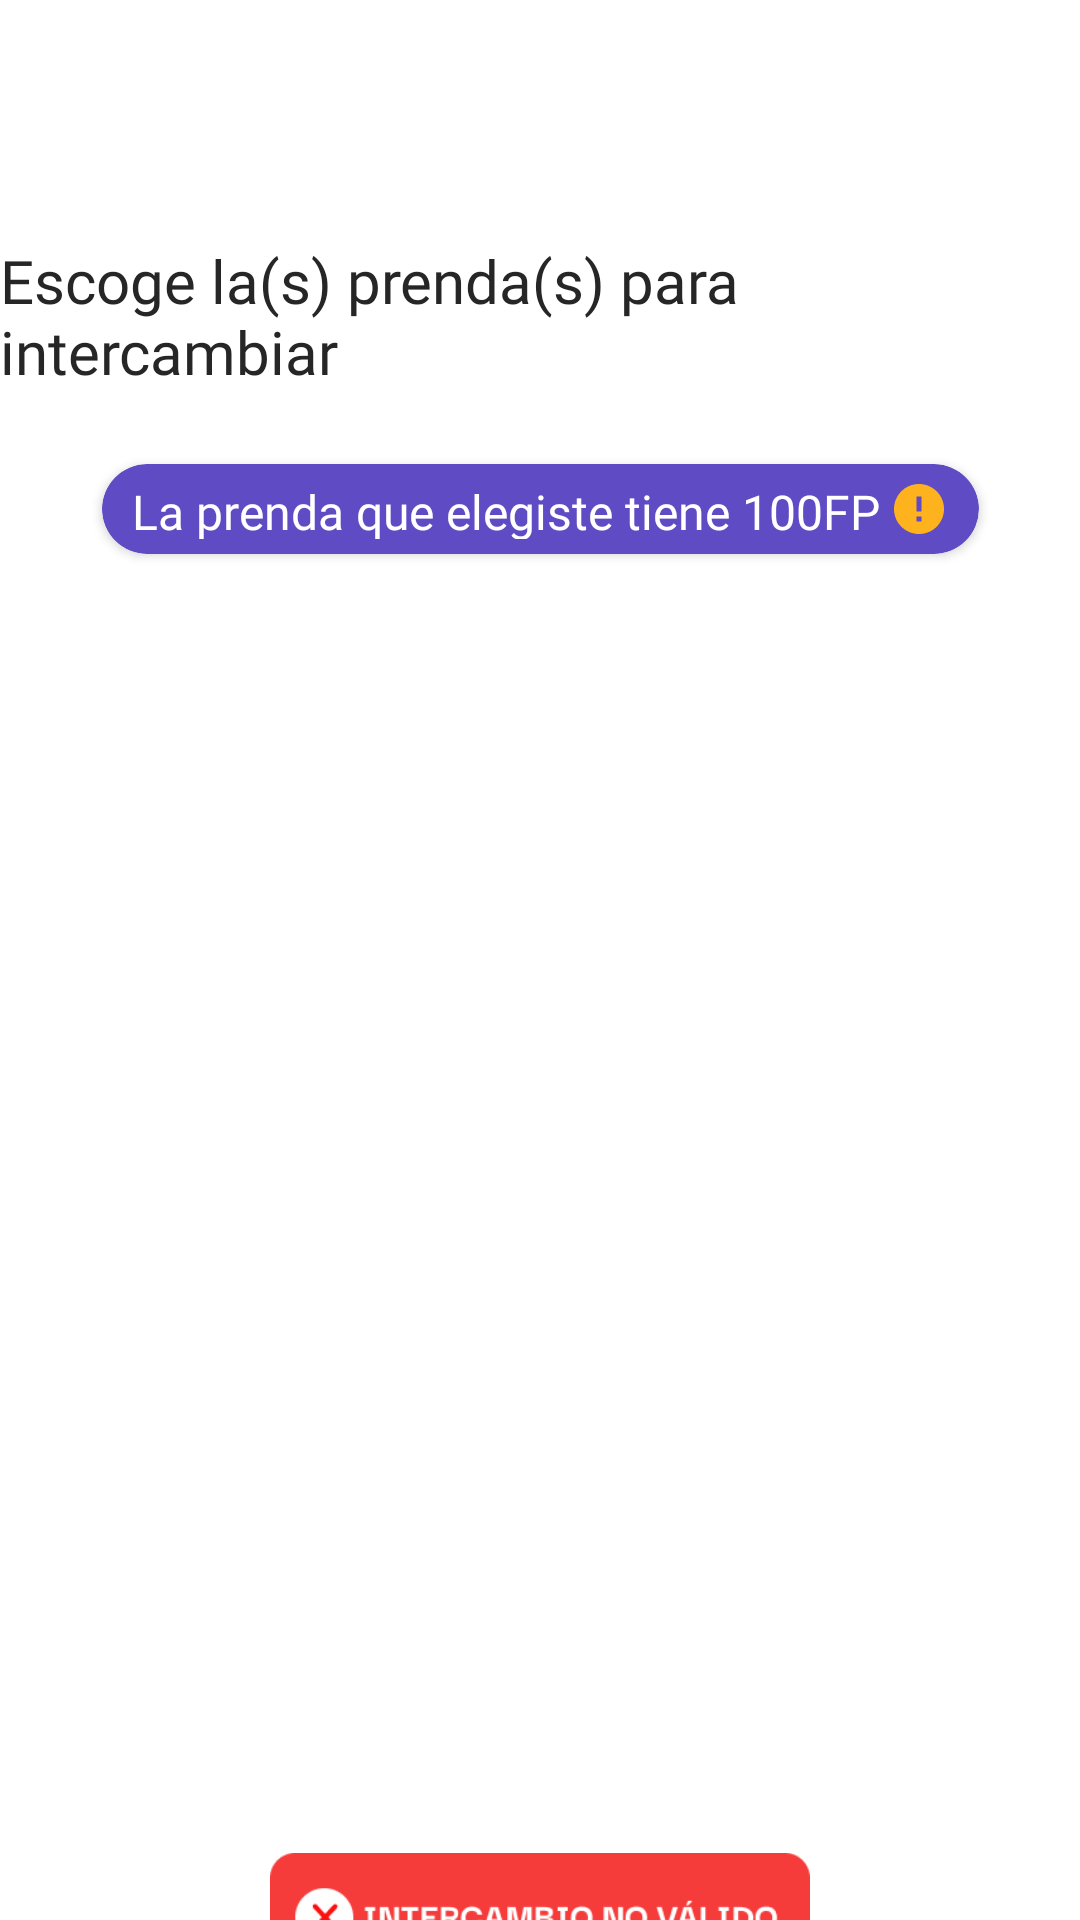

This screen was rendered from an Android layout file. Write that file and the resources it references.
<!-- AndroidManifest.xml: application theme Theme.Firebaseconfig -->
<!-- res/layout/select_clothes_to_exchange_fragment.xml -->
<?xml version="1.0" encoding="utf-8"?>
<androidx.constraintlayout.widget.ConstraintLayout xmlns:android="http://schemas.android.com/apk/res/android"
    xmlns:app="http://schemas.android.com/apk/res-auto"
    xmlns:tools="http://schemas.android.com/tools"
    android:layout_width="match_parent"
    android:layout_height="match_parent"
    android:background="@color/white">

    <androidx.cardview.widget.CardView
        android:id="@+id/cardView2"
        android:layout_width="wrap_content"
        android:layout_height="30dp"
        android:layout_marginTop="24dp"
        app:cardBackgroundColor="@color/purple"
        app:cardCornerRadius="20dp"
        app:layout_constraintEnd_toEndOf="parent"
        app:layout_constraintStart_toStartOf="parent"
        app:layout_constraintTop_toBottomOf="@+id/textView3">

        <LinearLayout
            android:layout_width="wrap_content"
            android:layout_height="wrap_content"
            android:orientation="horizontal">

            <TextView
                android:layout_width="wrap_content"
                android:layout_height="wrap_content"
                android:layout_marginLeft="10dp"
                android:layout_marginTop="5dp"
                android:layout_marginRight="0dp"
                android:layout_marginBottom="5dp"
                android:fontFamily="@font/regular"
                android:text="La prenda que elegiste tiene "
                android:textColor="@color/white"
                android:textSize="16sp" />

            <TextView
                android:id="@+id/fpRequiredTV"
                android:layout_width="wrap_content"
                android:layout_height="wrap_content"
                android:layout_marginLeft="0dp"
                android:layout_marginTop="5dp"
                android:layout_marginRight="0dp"
                android:layout_weight="1"
                android:fontFamily="@font/regular"
                android:text="100FP"
                android:textColor="@color/white"
                android:textSize="16sp" />

            <ImageView
                android:id="@+id/imageView14"
                android:layout_width="20dp"
                android:layout_height="30dp"
                android:layout_marginLeft="3dp"
                android:layout_marginRight="10dp"
                app:srcCompat="@drawable/mdi_error" />
        </LinearLayout>

    </androidx.cardview.widget.CardView>

    <ImageButton
        android:id="@+id/backFeedBtn"
        android:layout_width="48dp"
        android:layout_height="48dp"
        android:background="@null"
        app:layout_constraintStart_toStartOf="parent"
        app:layout_constraintTop_toTopOf="parent"
        app:srcCompat="@drawable/arrow_back_24px" />

    <TextView
        android:id="@+id/textView3"
        android:layout_width="wrap_content"
        android:layout_height="wrap_content"
        android:layout_marginTop="32dp"
        android:fontFamily="@font/medium"
        android:text="Escoge la(s) prenda(s) para intercambiar"
        android:textColor="@color/font"
        android:textSize="20sp"
        app:layout_constraintEnd_toEndOf="parent"
        app:layout_constraintStart_toStartOf="parent"
        app:layout_constraintTop_toBottomOf="@+id/backFeedBtn" />

    <androidx.recyclerview.widget.RecyclerView
        android:id="@+id/exchangeRecyclerView"
        android:layout_width="345dp"
        android:layout_height="405dp"
        android:layout_marginStart="32dp"
        android:layout_marginTop="16dp"
        android:layout_marginEnd="32dp"
        app:layoutManager="androidx.recyclerview.widget.GridLayoutManager"
        app:layout_constraintEnd_toEndOf="parent"
        app:layout_constraintStart_toStartOf="parent"
        app:layout_constraintTop_toBottomOf="@+id/cardView2"
        app:spanCount="2" />

    <ImageView
        android:id="@+id/validationIV"
        android:layout_width="180dp"
        android:layout_height="50dp"
        android:layout_marginStart="32dp"
        android:layout_marginTop="8dp"
        android:layout_marginEnd="32dp"
        app:layout_constraintEnd_toEndOf="parent"
        app:layout_constraintStart_toStartOf="parent"
        app:layout_constraintTop_toBottomOf="@+id/exchangeRecyclerView"
        app:srcCompat="@drawable/invalid_exchange" />

    <ImageButton
        android:id="@+id/exchangeInfoBtn"
        android:layout_width="331dp"
        android:layout_height="31dp"
        android:layout_marginStart="32dp"
        android:layout_marginTop="8dp"
        android:layout_marginEnd="32dp"
        android:background="@null"
        app:layout_constraintEnd_toEndOf="parent"
        app:layout_constraintStart_toStartOf="parent"
        app:layout_constraintTop_toBottomOf="@+id/nextBtn"
        app:srcCompat="@drawable/how_exchange_works" />

    <Button
        android:id="@+id/nextBtn"
        android:layout_width="wrap_content"
        android:layout_height="wrap_content"
        android:enabled="false"
        android:fontFamily="@font/bold"
        android:text="Continuar"
        app:layout_constraintBottom_toTopOf="@+id/exchangeInfoBtn"
        app:layout_constraintEnd_toEndOf="parent"
        app:layout_constraintStart_toStartOf="parent"
        app:layout_constraintTop_toBottomOf="@+id/validationIV" />

</androidx.constraintlayout.widget.ConstraintLayout>
<!-- resources referenced by this layout -->
<resources>
  <color name="font">#262626</color>
  <color name="purple">#5F4BC4</color>
  <color name="white">#FFFFFFFF</color>
  <!-- drawable how_exchange_works: png bitmap (drawable, 2683 bytes) -->
  <!-- drawable invalid_exchange: png bitmap (drawable, 5549 bytes) -->
  <!-- drawable mdi_error: png bitmap (drawable, 1064 bytes) -->
  <style name="Theme.Firebaseconfig" parent="Base.Theme.Firebaseconfig" />
  <style name="Base.Theme.Firebaseconfig" parent="Theme.AppCompat.DayNight.NoActionBar">
          
          
      </style>
</resources>
